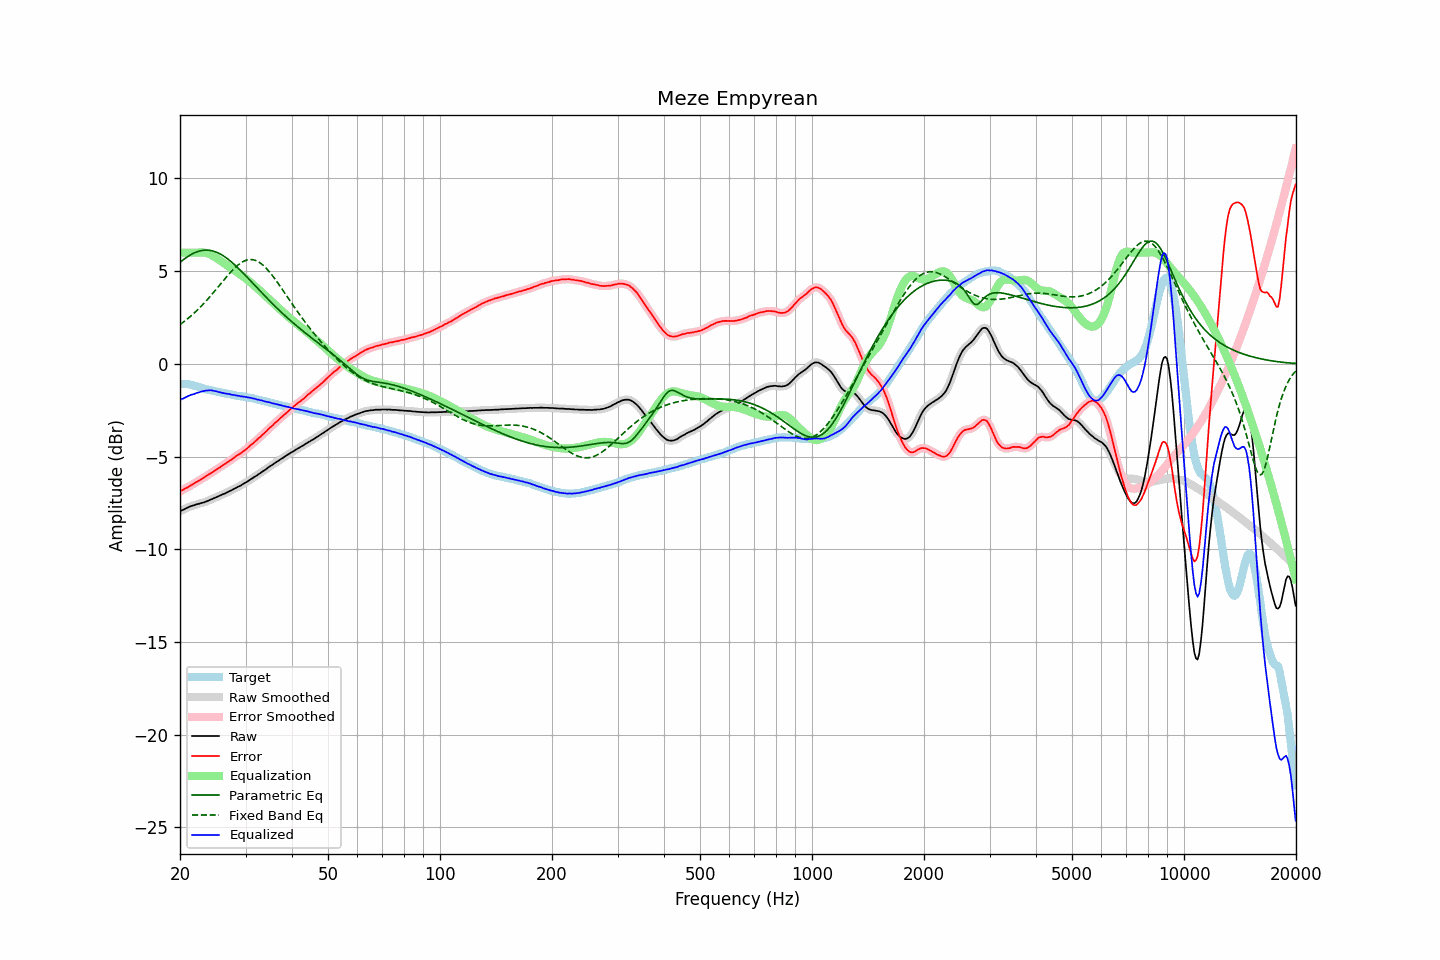

Values plotted in this chart, from the file beside it:
frequency, raw, error, smoothed, error_smoothed, equalization, parametric_eq, fixed_band_eq, equalized_raw, equalized_smoothed, target
20.00, -7.95, -6.88, -7.95, -6.88, 6.00, 5.48, 2.12, -1.95, -1.95, -1.07
20.20, -7.90, -6.82, -7.90, -6.83, 6.00, 5.55, 2.18, -1.90, -1.90, -1.08
20.40, -7.87, -6.79, -7.86, -6.78, 6.00, 5.61, 2.25, -1.87, -1.86, -1.08
20.61, -7.82, -6.73, -7.82, -6.74, 6.00, 5.68, 2.32, -1.82, -1.82, -1.09
20.81, -7.78, -6.69, -7.78, -6.69, 6.00, 5.74, 2.38, -1.78, -1.78, -1.09
21.02, -7.74, -6.65, -7.74, -6.64, 6.00, 5.80, 2.45, -1.74, -1.74, -1.09
21.23, -7.70, -6.59, -7.70, -6.59, 6.00, 5.85, 2.53, -1.70, -1.70, -1.11
21.44, -7.67, -6.54, -7.67, -6.54, 6.00, 5.90, 2.60, -1.67, -1.67, -1.13
21.66, -7.64, -6.49, -7.64, -6.49, 6.00, 5.95, 2.68, -1.64, -1.64, -1.15
21.87, -7.62, -6.44, -7.61, -6.43, 6.00, 5.99, 2.76, -1.62, -1.61, -1.18
22.09, -7.58, -6.38, -7.58, -6.38, 6.00, 6.03, 2.84, -1.58, -1.58, -1.20
22.31, -7.56, -6.34, -7.56, -6.33, 6.00, 6.06, 2.92, -1.55, -1.55, -1.22
22.54, -7.54, -6.29, -7.53, -6.28, 6.01, 6.09, 3.01, -1.53, -1.53, -1.25
22.76, -7.51, -6.23, -7.51, -6.23, 6.01, 6.11, 3.10, -1.50, -1.50, -1.28
22.99, -7.49, -6.18, -7.49, -6.18, 6.01, 6.12, 3.19, -1.48, -1.48, -1.31
23.22, -7.47, -6.13, -7.46, -6.12, 6.00, 6.13, 3.28, -1.46, -1.46, -1.34
23.45, -7.43, -6.07, -7.43, -6.07, 5.99, 6.14, 3.37, -1.44, -1.44, -1.36
23.69, -7.40, -6.02, -7.40, -6.01, 5.97, 6.14, 3.47, -1.43, -1.43, -1.38
23.92, -7.36, -5.95, -7.36, -5.96, 5.94, 6.13, 3.57, -1.42, -1.42, -1.40
24.16, -7.32, -5.90, -7.32, -5.90, 5.90, 6.12, 3.67, -1.42, -1.42, -1.41
24.40, -7.29, -5.85, -7.28, -5.85, 5.85, 6.10, 3.77, -1.43, -1.43, -1.43
24.65, -7.25, -5.79, -7.25, -5.79, 5.80, 6.08, 3.87, -1.45, -1.44, -1.45
24.89, -7.21, -5.73, -7.21, -5.73, 5.74, 6.05, 3.97, -1.46, -1.47, -1.48
25.14, -7.17, -5.67, -7.17, -5.68, 5.68, 6.01, 4.08, -1.48, -1.49, -1.50
25.39, -7.14, -5.62, -7.13, -5.62, 5.62, 5.98, 4.18, -1.51, -1.51, -1.52
25.65, -7.10, -5.57, -7.10, -5.56, 5.57, 5.93, 4.29, -1.53, -1.53, -1.53
25.91, -7.06, -5.50, -7.06, -5.51, 5.51, 5.88, 4.39, -1.55, -1.55, -1.56
26.16, -7.02, -5.45, -7.02, -5.45, 5.45, 5.83, 4.50, -1.56, -1.57, -1.57
26.43, -6.99, -5.40, -6.98, -5.40, 5.40, 5.77, 4.60, -1.59, -1.59, -1.59
26.69, -6.94, -5.34, -6.94, -5.34, 5.34, 5.71, 4.70, -1.60, -1.60, -1.60
26.96, -6.90, -5.28, -6.90, -5.28, 5.28, 5.64, 4.80, -1.62, -1.62, -1.62
27.23, -6.85, -5.22, -6.85, -5.22, 5.22, 5.57, 4.90, -1.63, -1.64, -1.63
27.50, -6.82, -5.17, -6.81, -5.16, 5.16, 5.50, 5.00, -1.66, -1.65, -1.65
27.77, -6.77, -5.10, -6.77, -5.10, 5.10, 5.42, 5.09, -1.67, -1.67, -1.67
28.05, -6.72, -5.04, -6.72, -5.03, 5.04, 5.35, 5.17, -1.68, -1.68, -1.68
28.33, -6.68, -4.96, -6.67, -4.97, 4.98, 5.27, 5.25, -1.70, -1.70, -1.71
28.62, -6.63, -4.90, -6.63, -4.91, 4.92, 5.18, 5.33, -1.71, -1.71, -1.72
28.90, -6.59, -4.86, -6.59, -4.86, 4.86, 5.10, 5.39, -1.73, -1.73, -1.72
29.19, -6.55, -4.80, -6.54, -4.80, 4.80, 5.01, 5.45, -1.75, -1.74, -1.75
29.48, -6.49, -4.74, -6.49, -4.74, 4.73, 4.92, 5.51, -1.75, -1.76, -1.75
29.78, -6.44, -4.67, -6.44, -4.68, 4.67, 4.83, 5.55, -1.77, -1.77, -1.77
30.08, -6.39, -4.61, -6.39, -4.61, 4.60, 4.74, 5.58, -1.79, -1.78, -1.78
30.38, -6.34, -4.54, -6.33, -4.53, 4.53, 4.65, 5.61, -1.80, -1.80, -1.80
30.68, -6.28, -4.46, -6.28, -4.46, 4.46, 4.56, 5.62, -1.81, -1.82, -1.82
30.99, -6.22, -4.38, -6.22, -4.38, 4.39, 4.47, 5.63, -1.83, -1.83, -1.84
31.30, -6.17, -4.32, -6.16, -4.31, 4.31, 4.38, 5.62, -1.85, -1.85, -1.85
31.61, -6.11, -4.24, -6.11, -4.24, 4.24, 4.29, 5.61, -1.87, -1.87, -1.86
31.93, -6.06, -4.16, -6.06, -4.16, 4.16, 4.19, 5.58, -1.90, -1.90, -1.90
32.24, -6.01, -4.09, -6.00, -4.09, 4.09, 4.10, 5.54, -1.92, -1.92, -1.92
32.57, -5.94, -4.00, -5.94, -4.01, 4.01, 4.01, 5.49, -1.93, -1.94, -1.94
32.89, -5.89, -3.94, -5.88, -3.93, 3.93, 3.92, 5.44, -1.96, -1.95, -1.95
33.22, -5.82, -3.84, -5.82, -3.85, 3.85, 3.83, 5.37, -1.97, -1.98, -1.98
33.55, -5.77, -3.77, -5.77, -3.77, 3.77, 3.74, 5.30, -2.00, -2.00, -1.99
33.89, -5.71, -3.68, -5.71, -3.69, 3.68, 3.64, 5.21, -2.02, -2.02, -2.02
34.23, -5.65, -3.61, -5.64, -3.60, 3.60, 3.56, 5.12, -2.05, -2.04, -2.04
34.57, -5.58, -3.51, -5.58, -3.52, 3.52, 3.47, 5.03, -2.06, -2.06, -2.07
34.92, -5.52, -3.43, -5.52, -3.44, 3.44, 3.38, 4.93, -2.08, -2.08, -2.09
35.27, -5.47, -3.37, -5.46, -3.36, 3.36, 3.29, 4.82, -2.11, -2.11, -2.10
35.62, -5.41, -3.28, -5.41, -3.28, 3.28, 3.21, 4.71, -2.13, -2.13, -2.12
35.97, -5.35, -3.19, -5.35, -3.20, 3.20, 3.12, 4.59, -2.15, -2.15, -2.16
... 635 more rows
